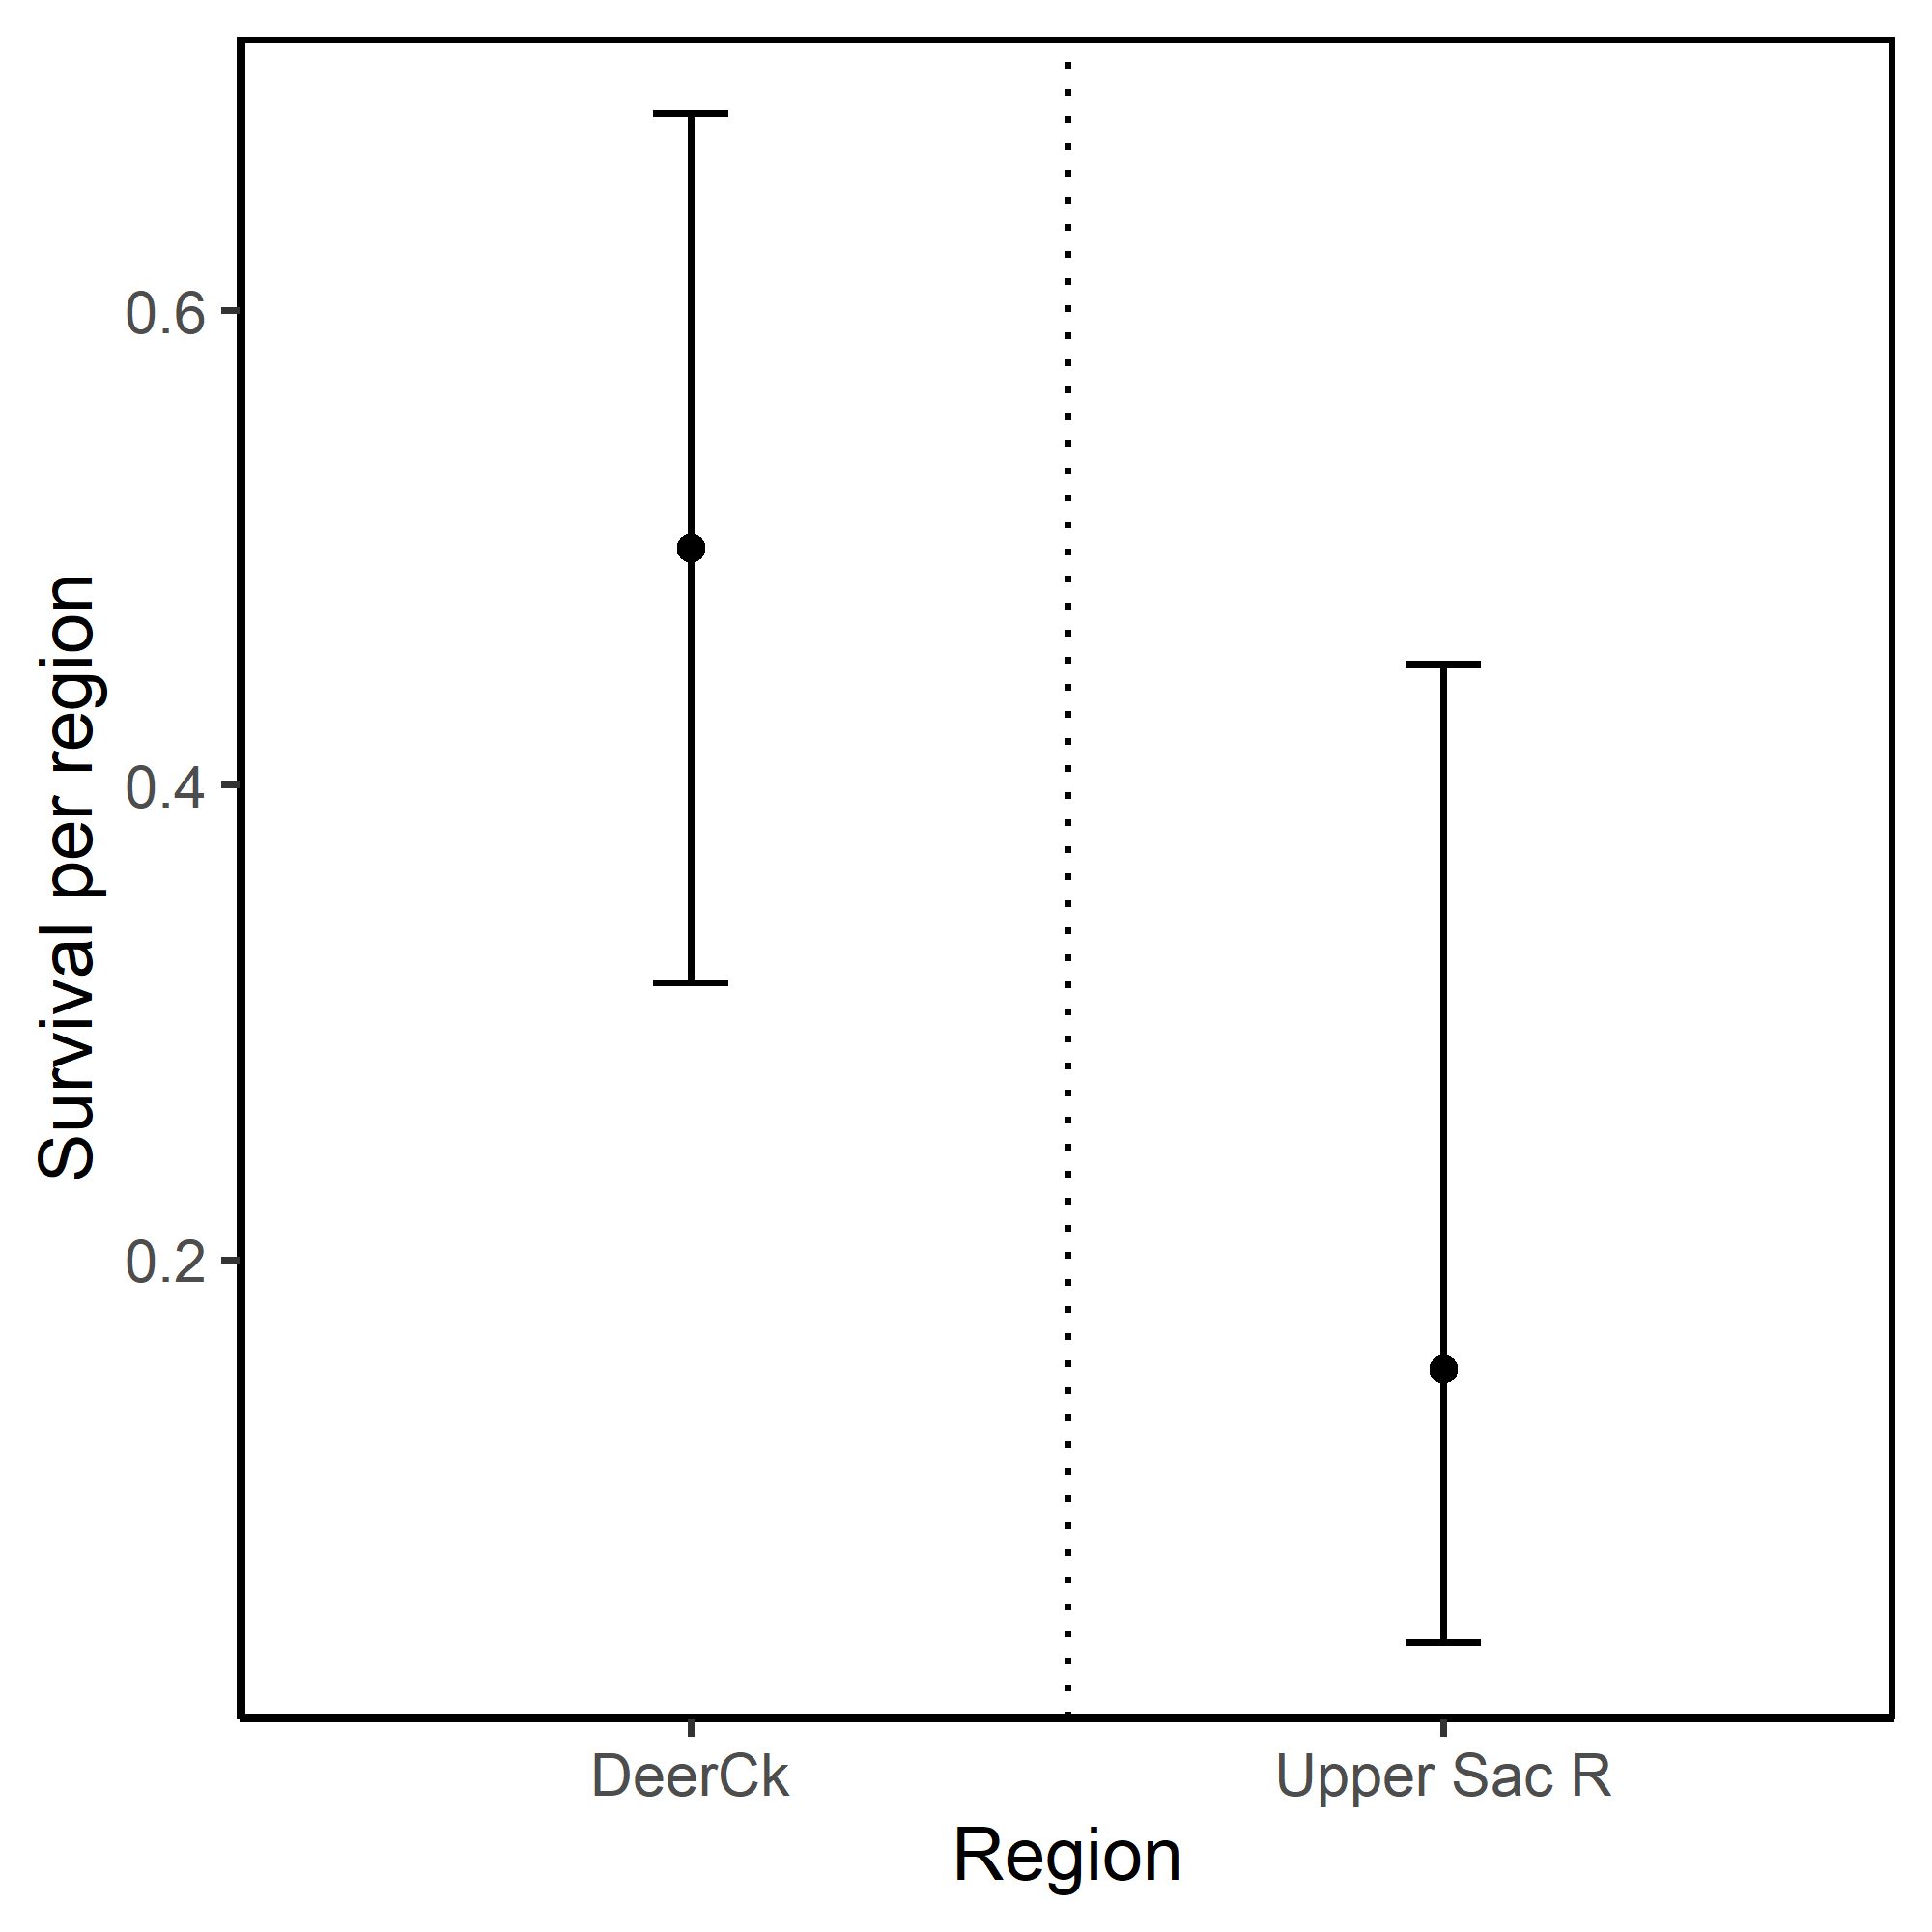

Source data for this figure (header and first rows):
StudyID, Reach #, Reach, RKM, Region, Survival rate per 10km (SE), LCI, UCI, N
DeerCk_Wild_2018, 1, DeerCk_RST to Abv_WoodsonBr, 441.87 to 425.15, DeerCk, 0.5 (0.1), 0.32, 0.68, 13
DeerCk_Wild_2018, 2, Abv_WoodsonBr to ButteBr, 425.15 to 344.1, Upper Sac R, 0.15 (0.1), 0.04, 0.45, 2
